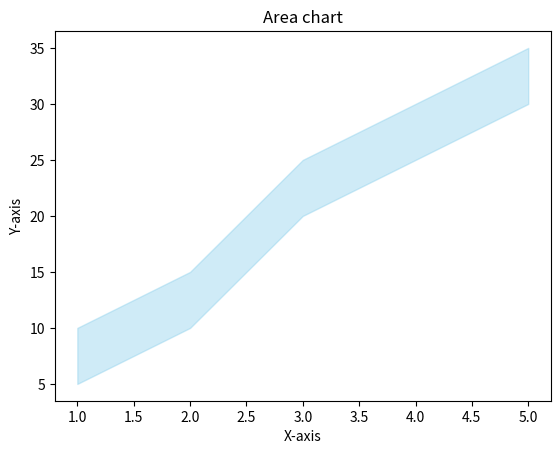

Reproduce this figure in Python.
import matplotlib.pyplot as plt

x = [1, 2, 3, 4, 5]
y1 = [10, 15, 25, 30, 35]
y2 = [5, 10, 20, 25, 30]

plt.fill_between(x, y1, y2, color='skyblue', alpha=0.4)
plt.title('Area chart')
plt.xlabel('X-axis')
plt.ylabel('Y-axis')
plt.show()
